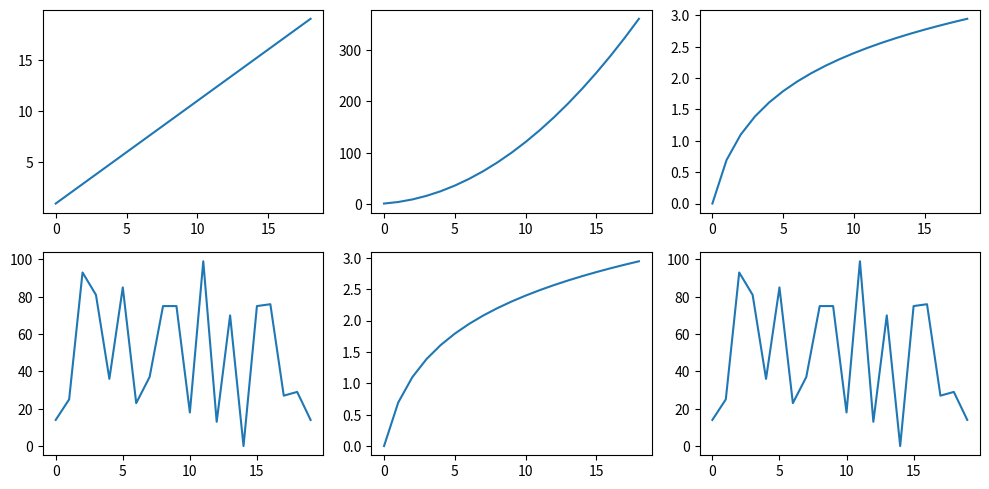

Recreate this plot in Python.
#!/usr/bin/env python3

import numpy as np
import matplotlib.pyplot as plt
import os

# Creating four arrays with 20 elements each
linear = np.arange(1, 20)
square = linear ** 2
log = np.log(linear)
random = np.random.randint(0, 100, 20)

# The figsize parameter allows us to configure the figure size in inches
fig, axes = plt.subplots(2, 3, figsize=(10, 5))

# Selectively plotting the axes
axes[0][0].plot(linear)
axes[0][1].plot(square)
axes[0][2].plot(log)
axes[1][0].plot(random)
axes[1][1].plot(log)
axes[1][2].plot(random)

plt.tight_layout()

# It's a good practice to organize your saved plots in directories
os.makedirs('plots/3-matplotlib_saving_multiple_plot_figure', exist_ok=True)

# We can save figures using savefig
plt.savefig('plots/3-matplotlib_saving_multiple_plot_figure/plot.png', dpi=300)
plt.savefig('plots/3-matplotlib_saving_multiple_plot_figure/plot.svg', dpi=300)
plt.savefig('plots/3-matplotlib_saving_multiple_plot_figure/plot.pdf', dpi=300)

plt.close()
